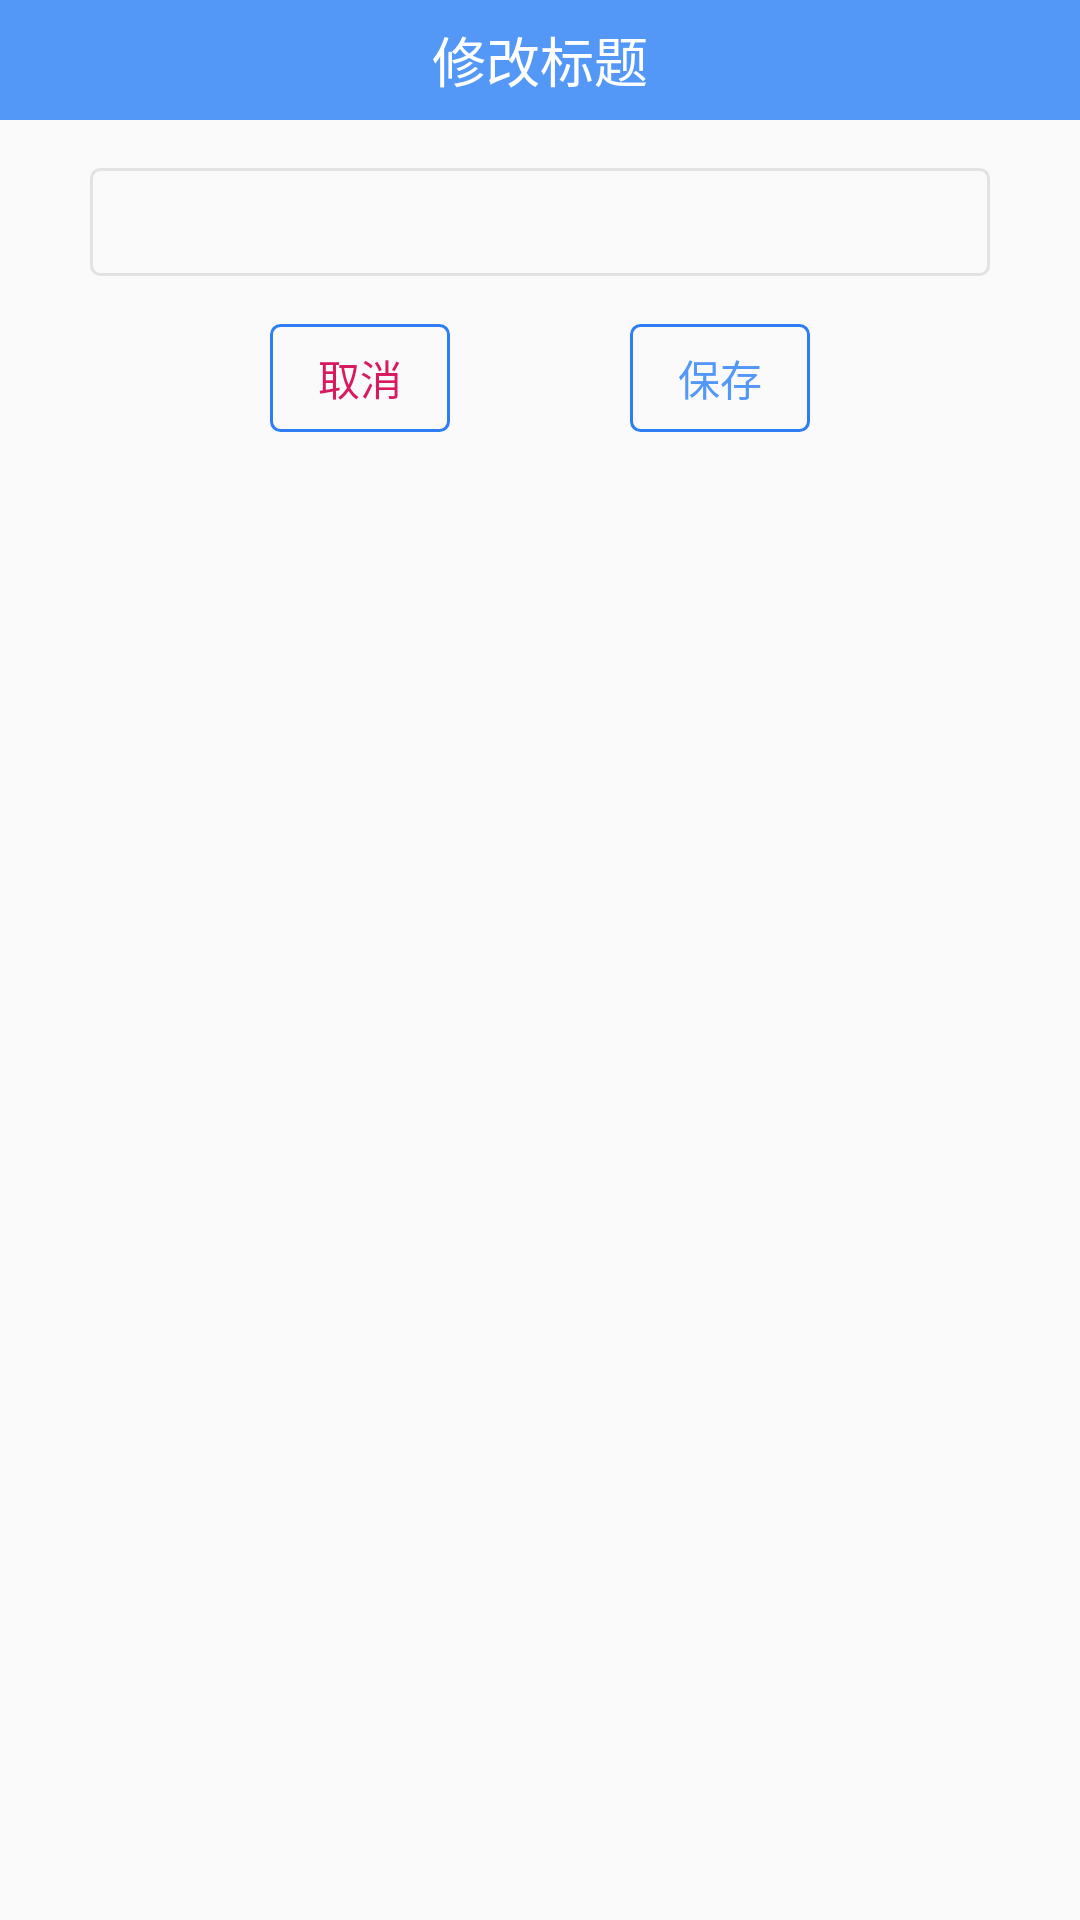

Android layout source for this screen:
<!-- AndroidManifest.xml: application theme AppTheme -->
<!-- res/layout/input_content_view.xml -->
<?xml version="1.0" encoding="utf-8"?>
<LinearLayout xmlns:android="http://schemas.android.com/apk/res/android"
    android:layout_width="match_parent"
    android:layout_height="match_parent"
    android:orientation="vertical">

    <TextView
        android:textSize="@dimen/padding_18"
        android:gravity="center"
        android:text="修改标题"
        android:textColor="@color/color_FFFFFF"
        android:background="@color/color_5398F7"
        android:layout_width="match_parent"
        android:layout_height="@dimen/padding_40"/>

    <LinearLayout
        android:layout_marginTop="@dimen/padding_16"
        android:gravity="center_horizontal"
        android:orientation="vertical"
        android:layout_width="match_parent"
        android:layout_height="wrap_content">

        <EditText
            android:id="@+id/et_text"
            android:layout_width="@dimen/padding_300"
            android:layout_height="@dimen/padding_36"
            android:background="@drawable/shape_ed"
            android:paddingLeft="@dimen/padding_10"
            android:textColor="@color/color_333333"
            android:textSize="@dimen/text_font_12" />

        <LinearLayout
            android:layout_marginTop="@dimen/padding_16"
            android:layout_width="match_parent"
            android:layout_height="@dimen/padding_40"
            android:layout_alignParentBottom="true"
            android:gravity="center_horizontal">

            <TextView
                android:id="@+id/tv_cancel"
                android:layout_width="@dimen/padding_60"
                android:layout_height="@dimen/padding_36"
                android:background="@drawable/shape_text"
                android:gravity="center"
                android:text="取消"
                android:textColor="@color/colorAccent" />

            <TextView
                android:id="@+id/tv_save"
                android:layout_width="@dimen/padding_60"
                android:layout_height="@dimen/padding_36"
                android:layout_marginLeft="@dimen/padding_60"
                android:background="@drawable/shape_text"
                android:gravity="center"
                android:text="保存"
                android:textColor="@color/color_5398F7" />
        </LinearLayout>

    </LinearLayout>
</LinearLayout>
<!-- resources referenced by this layout -->
<resources>
  <color name="colorAccent">#D81B60</color>
  <color name="color_333333">#333333</color>
  <color name="color_5398F7">#5398F7</color>
  <color name="color_FFFFFF">#fff</color>
  <dimen name="padding_10">10.0dip</dimen>
  <dimen name="padding_16">16.0dip</dimen>
  <dimen name="padding_18">18.0dip</dimen>
  <dimen name="padding_300">300.0dip</dimen>
  <dimen name="padding_36">36.0dip</dimen>
  <dimen name="padding_40">40.0dip</dimen>
  <dimen name="padding_60">60.0dip</dimen>
  <dimen name="text_font_12">12sp</dimen>
  <!-- drawable shape_ed (drawable) -->
  <?xml version="1.0" encoding="utf-8"?>
  <shape xmlns:android="http://schemas.android.com/apk/res/android">
      <stroke android:color="#E2e2e2" android:width="@dimen/padding_1"/>
      <corners android:radius="@dimen/padding_3"/>
  </shape>
  <!-- drawable shape_text (drawable) -->
  <?xml version="1.0" encoding="utf-8"?>
  <shape xmlns:android="http://schemas.android.com/apk/res/android">
      <stroke android:color="#2D7DF4" android:width="@dimen/padding_1"/>
      <corners android:radius="3dp"/>
  </shape>
  <style name="AppTheme" parent="Theme.AppCompat.Light.NoActionBar">
          
          <item name="colorPrimary">@color/colorPrimary</item>
          <item name="colorPrimaryDark">@color/colorPrimaryDark</item>
          <item name="colorAccent">@color/colorAccent</item>
      </style>
  <dimen name="padding_1">1.0dip</dimen>
  <dimen name="padding_3">3.0dip</dimen>
  <color name="colorPrimary">#008577</color>
  <color name="colorPrimaryDark">#00574B</color>
</resources>
